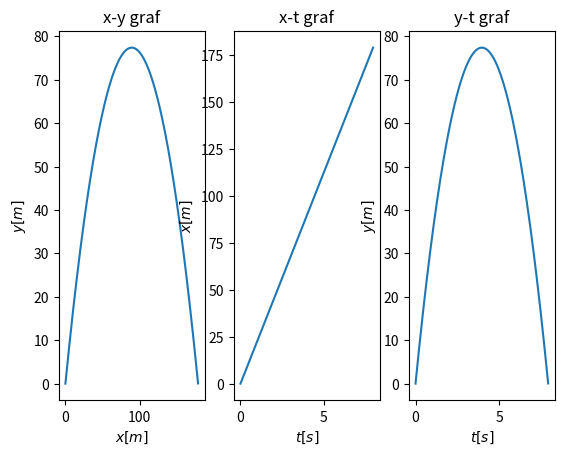

Reproduce this figure in Python.
#Napišite program u kojem korisnik definira iznos početne brzine v0 u m/si kut otklona θ u stupnjevima. 
#Neka program crta x − y, x − t i y − t graf za prvih 10 sekundi gibanja u dvije dimenzije. Diferencijalne jednadžbe
#rješavajte numerički. Pripazite na oznake i mjerne jedinice x i y osi na svim grafovima.
import numpy as np
import matplotlib.pyplot as plt

def kosi_hitac(v0, kut_st):

    t=np.arange(0,10, 0.001)
    kut_rad= kut_st*np.pi/180

    brzine_y=np.zeros((len(t), 1))
    brzine_y[0]=float(v0*np.sin(kut_rad))
    list_y=np.zeros((len(t), 1))

    brzine_x=np.zeros((len(t), 1))
    brzine_x[0]=v0*np.cos(kut_rad)
    list_x=np.zeros((len(t), 1))
    v0_x=float(v0*np.cos(kut_rad))

    for j in range(len(t)-1):
        brzine_y[j+1]=brzine_y[j] - 9.81*0.001
        list_y[j+1]=list_y[j] + brzine_y[j]*0.001

        list_x[j+1]=list_x[j] + v0_x*0.001
        if list_y[j]<0:
            break
        xx=list_x[:j]
        yy=list_y[:j]
        tt=t[:j]

        
    plt. subplot(1, 3 ,1)
    plt.plot(xx,yy)
    plt.title('x-y graf')
    plt.xlabel('$x[m]$')
    plt.ylabel('$y[m]$')

    plt. subplot(1, 3 ,2)
    plt.plot(tt,xx)
    plt.title('x-t graf')
    plt.xlabel('$t[s]$')
    plt.ylabel('$x[m]$')

    plt. subplot(1, 3 ,3)
    plt.plot(tt,yy)
    plt.title('y-t graf')
    plt.xlabel('$t[s]$')
    plt.ylabel('$y[m]$')

    plt.show()

kosi_hitac(45, 60)



